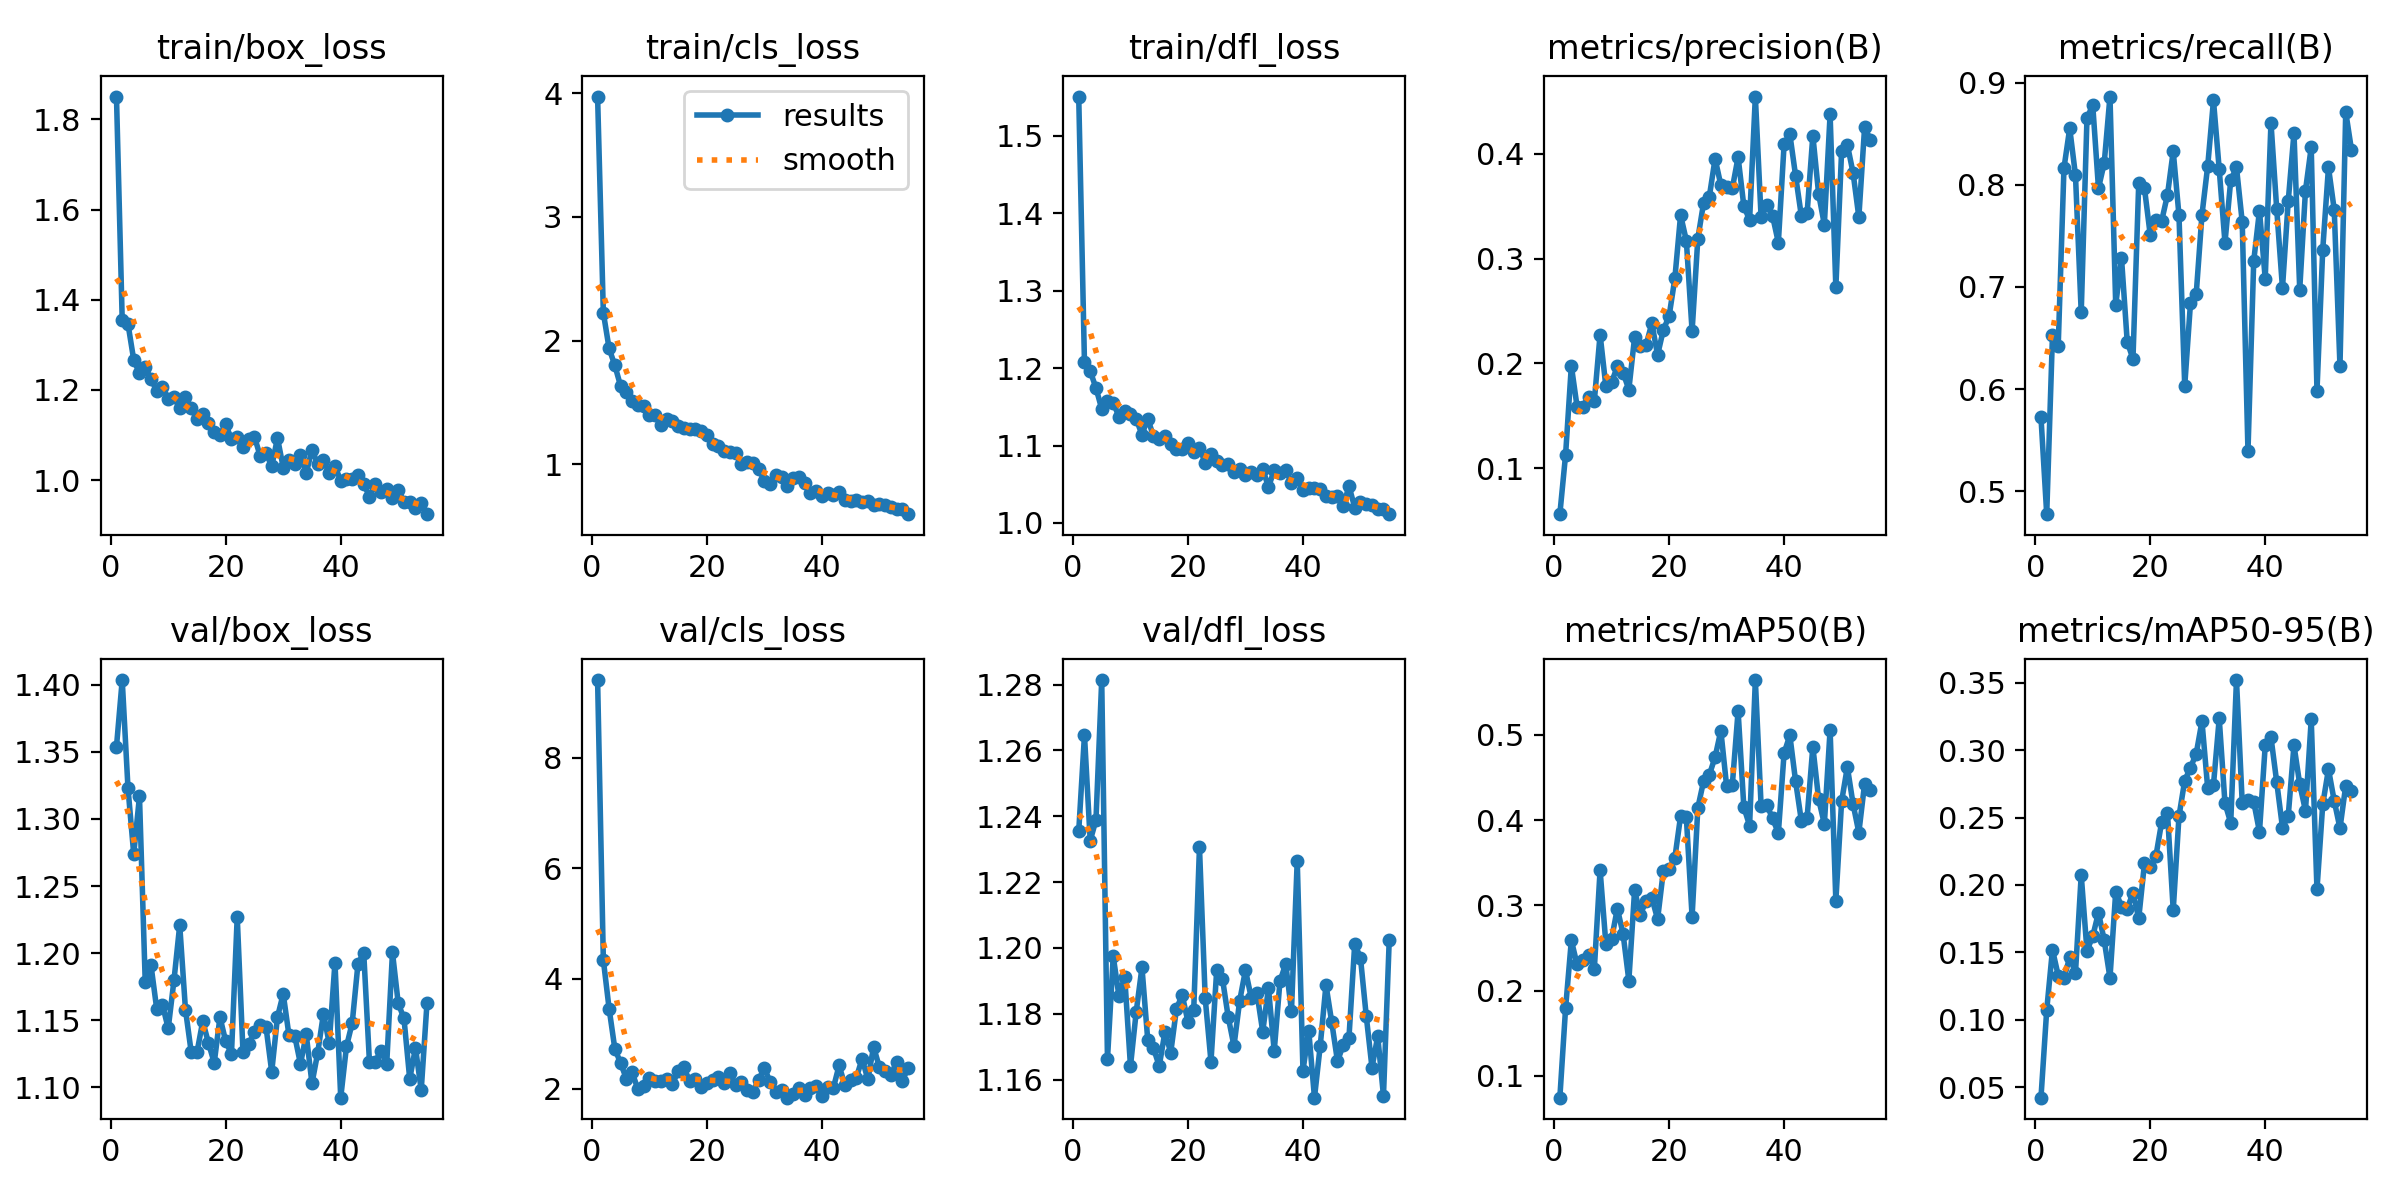

The file beside this chart, header and first rows:
epoch, time, train/box_loss, train/cls_loss, train/dfl_loss, metrics/precision(B), metrics/recall(B), metrics/mAP50(B), metrics/mAP50-95(B), val/box_loss, val/cls_loss, val/dfl_loss, lr/pg0, lr/pg1, lr/pg2
1, 18.13, 1.851, 3.971, 1.551, 0.05623, 0.5727, 0.07444, 0.0423, 1.354, 9.412, 1.235, 9.08133e-05, 9.08133e-05, 9.08133e-05
2, 35.7, 1.355, 2.225, 1.207, 0.1129, 0.4777, 0.1794, 0.1073, 1.404, 4.337, 1.265, 0.000182, 0.000182, 0.000182
3, 51.87, 1.346, 1.937, 1.196, 0.1978, 0.6527, 0.2589, 0.152, 1.323, 3.458, 1.233, 0.0002716, 0.0002716, 0.0002716
4, 67.82, 1.267, 1.8, 1.174, 0.1587, 0.6425, 0.2307, 0.1328, 1.274, 2.728, 1.239, 0.0002711, 0.0002711, 0.0002711
5, 83.63, 1.237, 1.633, 1.147, 0.1584, 0.8163, 0.2359, 0.131, 1.317, 2.47, 1.281, 0.0002688, 0.0002688, 0.0002688
6, 99.35, 1.25, 1.587, 1.158, 0.1685, 0.8553, 0.242, 0.1463, 1.179, 2.186, 1.166, 0.0002665, 0.0002665, 0.0002665
7, 115.5, 1.224, 1.509, 1.155, 0.1645, 0.8093, 0.2258, 0.1349, 1.191, 2.303, 1.197, 0.0002642, 0.0002642, 0.0002642
8, 131.3, 1.198, 1.476, 1.137, 0.2276, 0.6751, 0.3415, 0.2074, 1.158, 2.001, 1.185, 0.0002619, 0.0002619, 0.0002619
9, 147.1, 1.207, 1.472, 1.144, 0.1784, 0.865, 0.2552, 0.1513, 1.161, 2.058, 1.191, 0.0002597, 0.0002597, 0.0002597
10, 162.8, 1.18, 1.398, 1.141, 0.1819, 0.8781, 0.2608, 0.1619, 1.144, 2.192, 1.164, 0.0002574, 0.0002574, 0.0002574
11, 178.5, 1.185, 1.396, 1.134, 0.1973, 0.7967, 0.2963, 0.1795, 1.18, 2.14, 1.181, 0.0002551, 0.0002551, 0.0002551
12, 194.2, 1.16, 1.319, 1.114, 0.1912, 0.8212, 0.2666, 0.159, 1.221, 2.142, 1.194, 0.0002528, 0.0002528, 0.0002528
13, 210, 1.184, 1.366, 1.135, 0.1751, 0.8863, 0.2119, 0.1311, 1.158, 2.173, 1.172, 0.0002505, 0.0002505, 0.0002505
14, 228.4, 1.159, 1.351, 1.112, 0.2249, 0.6823, 0.3177, 0.195, 1.126, 2.085, 1.17, 0.0002482, 0.0002482, 0.0002482
15, 244.1, 1.135, 1.309, 1.108, 0.2163, 0.7288, 0.2892, 0.184, 1.126, 2.321, 1.164, 0.0002459, 0.0002459, 0.0002459
16, 259.8, 1.146, 1.292, 1.112, 0.2177, 0.6463, 0.3051, 0.1825, 1.149, 2.4, 1.174, 0.0002436, 0.0002436, 0.0002436
17, 275.6, 1.126, 1.283, 1.101, 0.2384, 0.6297, 0.3088, 0.194, 1.133, 2.136, 1.168, 0.0002413, 0.0002413, 0.0002413
18, 291.3, 1.107, 1.286, 1.096, 0.2081, 0.8013, 0.2839, 0.1753, 1.118, 2.173, 1.182, 0.000239, 0.000239, 0.000239
19, 307.4, 1.1, 1.274, 1.095, 0.2321, 0.7965, 0.3404, 0.216, 1.152, 2.045, 1.186, 0.0002367, 0.0002367, 0.0002367
20, 323.7, 1.124, 1.24, 1.103, 0.2451, 0.751, 0.3432, 0.2135, 1.134, 2.114, 1.178, 0.0002344, 0.0002344, 0.0002344
21, 339.9, 1.09, 1.166, 1.091, 0.2811, 0.7659, 0.3557, 0.2217, 1.125, 2.161, 1.181, 0.0002321, 0.0002321, 0.0002321
22, 355.9, 1.095, 1.146, 1.097, 0.3416, 0.7649, 0.4049, 0.2469, 1.227, 2.226, 1.231, 0.0002298, 0.0002298, 0.0002298
23, 371.9, 1.073, 1.111, 1.077, 0.3171, 0.7901, 0.4032, 0.2534, 1.127, 2.109, 1.185, 0.0002275, 0.0002275, 0.0002275
24, 387.8, 1.09, 1.1, 1.089, 0.2309, 0.8328, 0.2868, 0.1814, 1.132, 2.29, 1.165, 0.0002252, 0.0002252, 0.0002252
25, 403.4, 1.096, 1.094, 1.081, 0.3192, 0.7701, 0.4146, 0.2509, 1.141, 2.08, 1.193, 0.000223, 0.000223, 0.000223
26, 419.7, 1.053, 1.007, 1.074, 0.3533, 0.6032, 0.4458, 0.2774, 1.146, 2.128, 1.191, 0.0002207, 0.0002207, 0.0002207
27, 436.3, 1.061, 1.022, 1.077, 0.3593, 0.6842, 0.4533, 0.2869, 1.145, 1.99, 1.179, 0.0002184, 0.0002184, 0.0002184
28, 452.2, 1.03, 1.011, 1.065, 0.3954, 0.6932, 0.4741, 0.2974, 1.111, 1.95, 1.17, 0.0002161, 0.0002161, 0.0002161
29, 468.2, 1.093, 0.9648, 1.069, 0.3701, 0.7707, 0.505, 0.3214, 1.152, 2.161, 1.184, 0.0002138, 0.0002138, 0.0002138
30, 484.2, 1.028, 0.8682, 1.062, 0.3682, 0.8185, 0.4403, 0.2716, 1.17, 2.38, 1.193, 0.0002115, 0.0002115, 0.0002115
31, 499.9, 1.044, 0.845, 1.065, 0.3673, 0.8825, 0.4419, 0.2743, 1.139, 2.129, 1.185, 0.0002092, 0.0002092, 0.0002092
32, 515.6, 1.036, 0.9176, 1.061, 0.3968, 0.8152, 0.528, 0.3235, 1.138, 1.937, 1.186, 0.0002069, 0.0002069, 0.0002069
33, 533.9, 1.056, 0.8955, 1.07, 0.35, 0.7433, 0.4152, 0.2606, 1.117, 1.986, 1.175, 0.0002046, 0.0002046, 0.0002046
34, 549.6, 1.015, 0.8242, 1.046, 0.337, 0.8043, 0.3937, 0.2461, 1.139, 1.842, 1.188, 0.0002023, 0.0002023, 0.0002023
35, 565.3, 1.067, 0.8937, 1.068, 0.4546, 0.8171, 0.5644, 0.3519, 1.103, 1.916, 1.169, 0.0002, 0.0002, 0.0002
36, 581.4, 1.036, 0.8986, 1.065, 0.3394, 0.7637, 0.4169, 0.261, 1.126, 2.012, 1.19, 0.0001977, 0.0001977, 0.0001977
37, 597, 1.045, 0.8509, 1.069, 0.3512, 0.5393, 0.4178, 0.2633, 1.155, 1.883, 1.195, 0.0001954, 0.0001954, 0.0001954
38, 613, 1.015, 0.7676, 1.051, 0.3407, 0.7254, 0.402, 0.2617, 1.133, 2.02, 1.181, 0.0001931, 0.0001931, 0.0001931
39, 629.2, 1.03, 0.7847, 1.058, 0.3153, 0.7746, 0.3849, 0.2394, 1.193, 2.054, 1.226, 0.0001908, 0.0001908, 0.0001908
40, 645.2, 0.9988, 0.7466, 1.042, 0.409, 0.7082, 0.4788, 0.3034, 1.092, 1.877, 1.163, 0.0001886, 0.0001886, 0.0001886
41, 660.8, 1.003, 0.7698, 1.045, 0.4187, 0.8607, 0.4995, 0.3095, 1.13, 2.04, 1.175, 0.0001863, 0.0001863, 0.0001863
42, 676.5, 1.003, 0.7551, 1.045, 0.379, 0.776, 0.4456, 0.2762, 1.148, 2.018, 1.154, 0.000184, 0.000184, 0.000184
43, 692.4, 1.011, 0.7754, 1.044, 0.3408, 0.699, 0.3993, 0.2426, 1.192, 2.426, 1.17, 0.0001817, 0.0001817, 0.0001817
44, 707.9, 0.9916, 0.7118, 1.035, 0.3433, 0.7839, 0.4029, 0.2512, 1.2, 2.071, 1.189, 0.0001794, 0.0001794, 0.0001794
45, 723.9, 0.963, 0.7006, 1.034, 0.4174, 0.8505, 0.4862, 0.3036, 1.118, 2.171, 1.177, 0.0001771, 0.0001771, 0.0001771
46, 740, 0.9903, 0.7166, 1.035, 0.3621, 0.6974, 0.425, 0.2747, 1.119, 2.205, 1.166, 0.0001748, 0.0001748, 0.0001748
47, 755.8, 0.9724, 0.6976, 1.021, 0.3324, 0.7944, 0.3956, 0.2551, 1.127, 2.549, 1.17, 0.0001725, 0.0001725, 0.0001725
48, 771.6, 0.981, 0.7077, 1.048, 0.4376, 0.8367, 0.506, 0.3227, 1.118, 2.173, 1.173, 0.0001702, 0.0001702, 0.0001702
49, 787.3, 0.9598, 0.6704, 1.02, 0.2725, 0.5984, 0.3053, 0.1966, 1.2, 2.763, 1.201, 0.0001679, 0.0001679, 0.0001679
50, 803, 0.978, 0.6769, 1.027, 0.4025, 0.7364, 0.422, 0.2597, 1.163, 2.397, 1.197, 0.0001656, 0.0001656, 0.0001656
51, 818.8, 0.9506, 0.6694, 1.024, 0.4087, 0.817, 0.4624, 0.2859, 1.151, 2.334, 1.179, 0.0001633, 0.0001633, 0.0001633
52, 835.6, 0.9507, 0.6596, 1.023, 0.3817, 0.7756, 0.4188, 0.2624, 1.106, 2.258, 1.164, 0.000161, 0.000161, 0.000161
53, 851.9, 0.9389, 0.6376, 1.018, 0.3397, 0.6226, 0.3855, 0.2421, 1.129, 2.485, 1.173, 0.0001587, 0.0001587, 0.0001587
54, 867.6, 0.948, 0.6395, 1.018, 0.4254, 0.8712, 0.4429, 0.2736, 1.098, 2.147, 1.155, 0.0001564, 0.0001564, 0.0001564
55, 883.5, 0.9242, 0.5981, 1.011, 0.4135, 0.8342, 0.436, 0.2694, 1.163, 2.385, 1.202, 0.0001542, 0.0001542, 0.0001542
